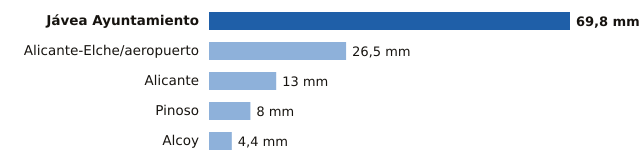

Data behind this chart, as committed beside it:
estacion, provincia, mm
Jávea Ayuntamiento, Alicante, 69.8
Alicante-Elche/aeropuerto, Alicante, 26.5
Alicante, Alicante, 13.0
Pinoso, Alicante, 8.0
Alcoy, Alicante, 4.4
